Run: headless pygame with SDL's dummy video driver; simulated clock (each Clock.tick advances the game by its frame time, no real sleeping); random seed 0; keys injected as events and as key.get_pressed() state; mouse plan: one left click at the window centre at the start of phase 2, then a move to the lower-right quarter at the start of phase 3.
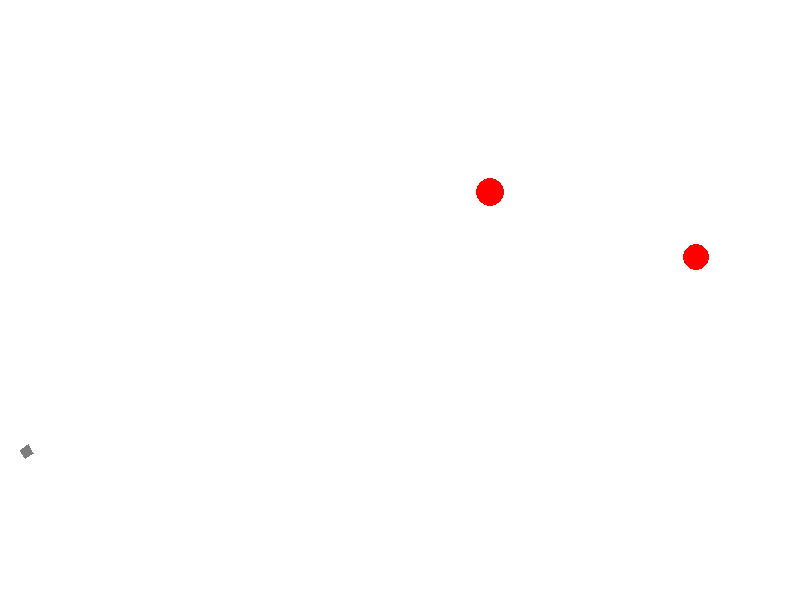
Frame 1 of 4 · flips 1–60 · no input
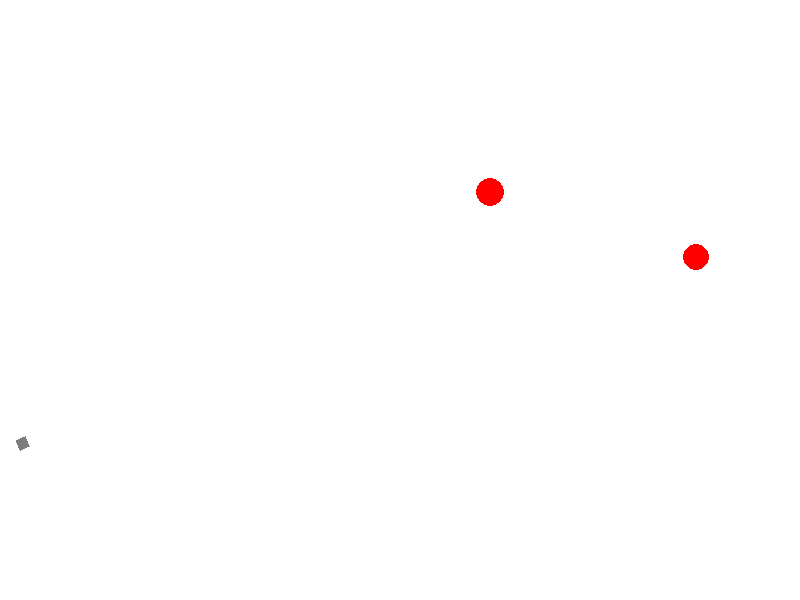
Frame 2 of 4 · flips 61–180 · clicked the window centre · tapped SPACE, RETURN · held RIGHT (→), D
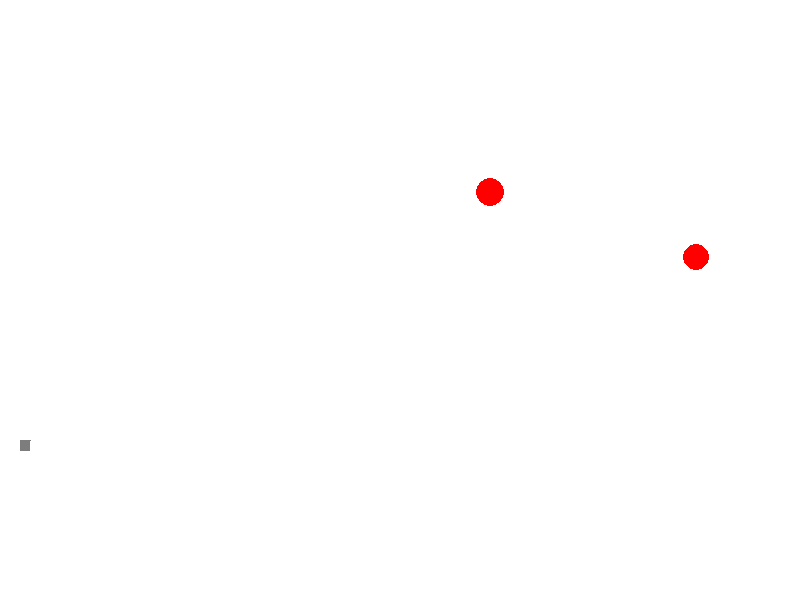
Frame 3 of 4 · flips 181–300 · moved the mouse to the lower-right quarter · held DOWN (↓), S
Frame 4 of 4 · flips 301–420 · held LEFT (←), A, UP (↑), W · screen unchanged from frame 3, image omitted

The pygame program that drew these frames:

import math
import random
from random import choice

import pygame
import pygame.surface

FPS = 30
dvy = 1.5
resistance_k = 0.02
bounce_k = 0.8
num_targets = 2

RED = 0xFF0000
BLUE = 0x0000FF
YELLOW = 0xFFC91F
GREEN = 0x00FF00
MAGENTA = 0xFF03B8
CYAN = 0x00FFCC
BLACK = 0x000000
WHITE = 0xFFFFFF
GREY = 0x7D7D7D
GAME_COLORS = [BLUE, YELLOW, GREEN, MAGENTA, CYAN]

WIDTH = 800
HEIGHT = 600
gun_x, gun_y = WIDTH//40, round(0.75 * HEIGHT)


class Ball:
    def __init__(self, surface: pygame.Surface, x=40, y=450):
        """ Конструктор класса ball
        Args:
        x - начальное положение мяча по горизонтали
        y - начальное положение мяча по вертикали
        """
        self.surface = surface
        self.x = x
        self.y = y
        self.r = 10
        self.vx = 0
        self.vy = 0
        self.color = choice(GAME_COLORS)
        self.live = 30
        self.lifespan = 60
        self.lived_for = 0

    def move(self):
        """Переместить мяч по прошествии единицы времени.

        Метод описывает перемещение мяча за один кадр перерисовки. То есть, обновляет значения
        self.x и self.y с учетом скоростей self.vx и self.vy, силы гравитации, действующей на мяч,
        и стен по краям окна (размер окна 800х600).
        """
        # FIXED!
        self.lived_for += 1
        self.x += self.vx
        self.y += self.vy
        self.vy += dvy
        self.vy += -self.vy * resistance_k
        self.vx += -self.vx * resistance_k
        if (0 < self.x < WIDTH) is False:
            self.vx = -self.vx
        if (self.y < HEIGHT) is False:
            self.vy = -self.vy * bounce_k

    def draw(self):
        pygame.draw.circle(self.surface, self.color, (self.x, self.y), self.r)

    def hittest(self, obj):
        """Функция проверяет сталкивалкивается ли данный обьект с целью, описываемой в обьекте obj.

        Args:
            obj: Обьект, с которым проверяется столкновение.
        Returns:
            Возвращает True в случае столкновения мяча и цели. В противном случае возвращает False.
        """
        return (self.r + obj.r)**2 >= (self.x - obj.x)**2 + (self.y - obj.y)**2


class Gun:
    def __init__(self, surface: pygame.Surface):
        self.surface = surface
        self.f2_power = 10
        self.f2_on = 0
        self.an = 1
        self.color = GREY
        self.max_length = 100
        self.min_length = 10
        self.width = 10

    def fire2_start(self, event):
        self.f2_on = 1
        return choice(GAME_COLORS)

    def fire2_end(self, event, color):
        """Выстрел мячом.
        Происходит при отпускании кнопки мыши.
        Начальные значения компонент скорости мяча vx и vy зависят от положения мыши.
        """
        global balls
        new_ball = Ball(self.surface)
        new_ball.color = color
        self.an = math.atan2((event.pos[1]-new_ball.y), (event.pos[0]-new_ball.x))
        new_ball.vx = self.f2_power * math.cos(self.an)
        new_ball.vy = self.f2_power * math.sin(self.an)
        balls.append(new_ball)
        self.f2_on = 0
        self.f2_power = 10
        return new_ball.color

    def targetting(self, event):
        """Прицеливание. Зависит от положения мыши."""
        if event:
            self.an = math.atan2((event.pos[1]-gun_y), (event.pos[0]-gun_x))
        if self.f2_on is False:
            self.color = GREY

    def draw(self):
        length = self.min_length + self.max_length * (self.f2_power - 10) / 90
        width = self.width
        x1, y1 = length * math.cos(self.an), length * math.sin(self.an)
        x2, y2 = width * math.sin(self.an), width * math.cos(self.an)
        pygame.draw.polygon(screen, self.color, ((gun_x, gun_y), (gun_x + x1, gun_y + y1),
                                                 (gun_x + x1 + x2, gun_y + y1 - y2), (gun_x + x2, gun_y - y2)))
        # FIXED!

    def power_up(self):
        if self.f2_on:
            if self.f2_power < 100:
                self.f2_power += 1
        else:
            self.color = GREY


class Target:
    def __init__(self, surface: pygame.Surface):
        self.live = 1
        self.cost = 1
        self.surface = surface
        self.x = random.randint(round(0.6 * WIDTH), round(0.9 * WIDTH))
        self.y = random.randint(round(0.1 * HEIGHT), round(0.9 * HEIGHT))
        self.r = random.randint(10, 15)
        self.color = RED

    def draw(self):
        pygame.draw.circle(self.surface, self.color, (self.x, self.y), self.r)


pygame.init()
screen = pygame.display.set_mode((WIDTH, HEIGHT))
bullet = 0
total = 0
balls = []
targets = []
for i in range(num_targets):
    targets.append(Target(screen))

clock = pygame.time.Clock()
gun = Gun(screen)
finished = False

while not finished:
    screen.fill(WHITE)
    gun.draw()
    for b in balls:
        b.draw()
    for t in targets:
        t.draw()
    pygame.display.update()

    clock.tick(FPS)
    for event in pygame.event.get():
        if event.type == pygame.QUIT:
            finished = True
        elif event.type == pygame.MOUSEBUTTONDOWN:
            color_to_shoot = gun.fire2_start(event)
            gun.color = color_to_shoot
        elif event.type == pygame.MOUSEBUTTONUP:
            gun.fire2_end(event, color_to_shoot)
        elif event.type == pygame.MOUSEMOTION:
            gun.targetting(event)

    for b in balls:
        b.move()
        if b.lived_for >= b.lifespan:
            balls.remove(b)
            continue
        for t in targets:
            if b.hittest(t):
                total += t.cost
                balls.remove(b)
                targets.remove(t)
                targets.append(Target(screen))
                break
    gun.power_up()

pygame.quit()
